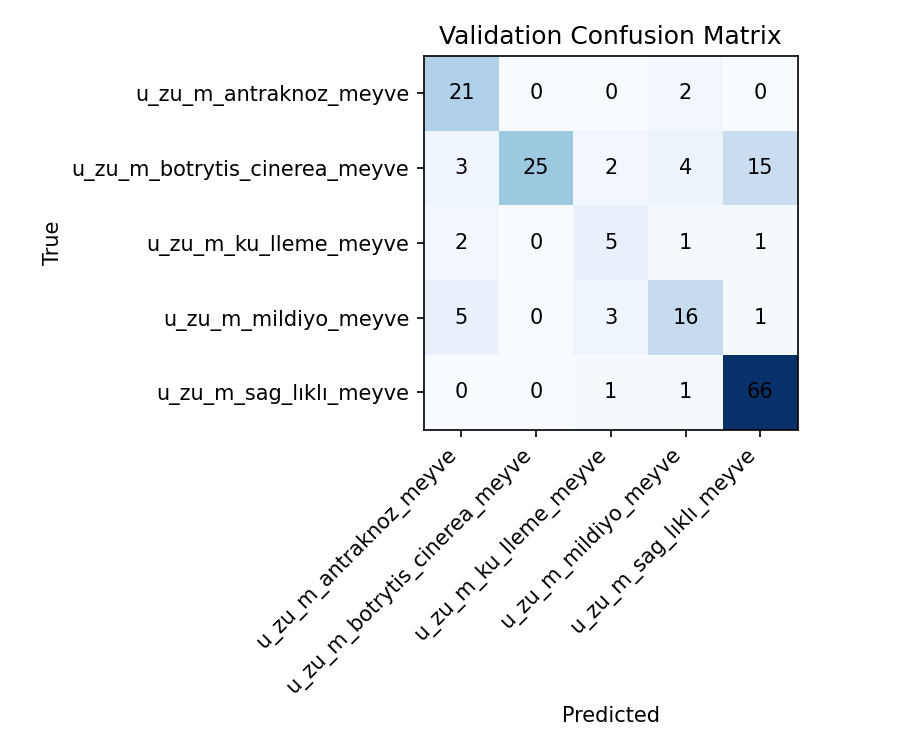

The file beside this chart, header and first rows:
21, 0, 0, 2, 0
3, 25, 2, 4, 15
2, 0, 5, 1, 1
5, 0, 3, 16, 1
0, 0, 1, 1, 66
